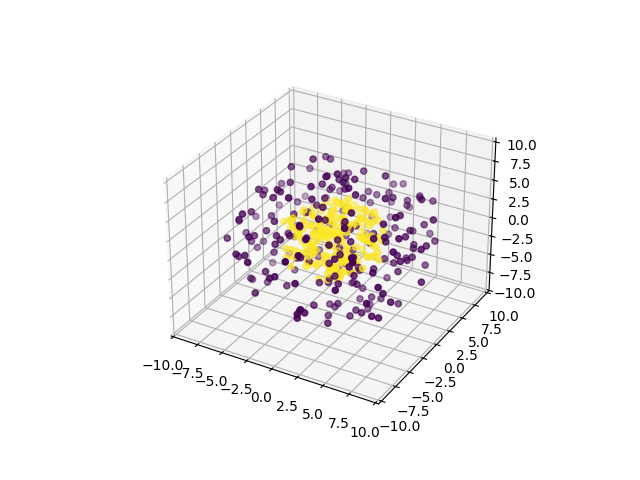

Data behind this chart, as committed beside it:
0, 1, 2, 3, 4, class
-0.8887, 8.334, 2.396, -2.963, 0.8094, 0
0.2883, 5.776, 0.9372, 0.5713, 7.978, 0
-8.092, 3.072, -2.341, 1.741, -3.536, 0
1.948, 6.367, 5.427, -0.8998, 4.588, 0
-4.668, 3.467, -3.906, 5.687, 0.4147, 0
-7.438, 4.008, -2.252, -2.302, -1.905, 0
-5.355, -2.128, 7.099, -0.8933, 0.3958, 0
-4.315, -7.944, 1.776, -2.292, 2.045, 0
-2.54, -3.323, 1.108, 8.525, -2.155, 0
0.2233, -6.105, -6.458, -2.985, -0.8544, 0
-4.298, 3.072, -4.916, 4.555, 4.7, 0
0.9858, -2.442, 6.654, -5.07, -4.111, 0
4.228, 2.172, 8.209, 1.719, 1.107, 0
-4.624, -3.746, 1.135, 1.792, -6.608, 0
3.36, 7.599, 2.74, -4.491, 1.377, 0
-1.242, -3.886, 3.83, -4.747, 5.944, 0
2.946, -4.04, 4.184, -6.937, -0.403, 0
5.444, -0.4963, 0.1661, -5.921, 5.664, 0
1.866, 1.339, 6.773, 3.461, 5.498, 0
2.817, 1.345, 7.276, 3.474, -2.983, 0
7.544, 5.848, 1.693, -1.833, -0.1604, 0
4.014, 5.914, -3.332, -5.788, -1.776, 0
1.714, -0.09205, 7.549, 4.677, -0.4543, 0
-6.665, 5.379, -3.221, 1.248, 1.553, 0
7.863, -0.5415, 2.247, -4.601, 3.08, 0
-4.107, -1.335, -6.322, 6.077, -0.5123, 0
-4.667, 5.332, 6.159, 0.5207, -2.292, 0
1.758, -0.9841, -6.876, 1.157, -6.691, 0
4.25, -4.707, -6.976, -0.1856, -2.907, 0
3.91, 1.466, -3.162, 4.308, 7.019, 0
-3.802, 4.722, 3.713, -2.492, -6.359, 0
-5.659, 4.488, -3.453, -4.01, 3.604, 0
7.972, 3.837, -0.1249, 1.427, -2.15, 0
4.046, -3.305, -1.67, 5.748, 4.52, 0
2.348, 5.601, 5.79, 2.726, -2.124, 0
-2.116, -8.264, 1.547, -3.292, -2.441, 0
-1.466, 2.949, -4.932, 3.962, -6.659, 0
3.669, -0.4706, 3.509, -3.18, -6.736, 0
-3.907, -4.642, 3.979, 6.196, 1.984, 0
-3.777, -1.89, -0.6514, 7.429, -4.388, 0
-0.7815, -7.715, 1.155, -2.808, -3.468, 0
8.85, -2.322, -1.913, 2.881, -0.6391, 0
-6.622, -1.711, 6.657, -0.6408, 0.8244, 0
2.711, -3.775, -4.388, 0.4687, 7.57, 0
-7.113, 4.873, 4.731, -1.254, -1.285, 0
-2.421, 1.12, -8.637, 4.214, -0.4061, 0
-3.423, 2.685, -7.538, 3.532, -0.5701, 0
1.586, 5.737, 0.6443, 4.314, 6.467, 0
2.674, 7.735, -2.474, 1.8, -4.548, 0
1.255, 5.078, 2.013, 6.535, -2.884, 0
-1.381, 3.969, 5.207, -5.996, 3.52, 0
7.27, 3.874, -1.804, -2.539, 2.55, 0
3.486, 4.572, -6.884, 0.05253, 3.845, 0
-1.201, -1.918, 4.21, 8.18, 2.088, 0
8.298, -1.032, 3.942, -3.295, -1.1, 0
-2.157, -6.466, 6.107, 2.707, 1.681, 0
-0.2389, -0.3682, 2.893, 1.54, -8.735, 0
3.286, 0.9078, -5.881, -3.883, -5.153, 0
5.594, 1.086, 1.252, -1.844, -7.394, 0
-1.062, 3.38, 1.418, -8.243, 3.825, 0
... 390 more rows
